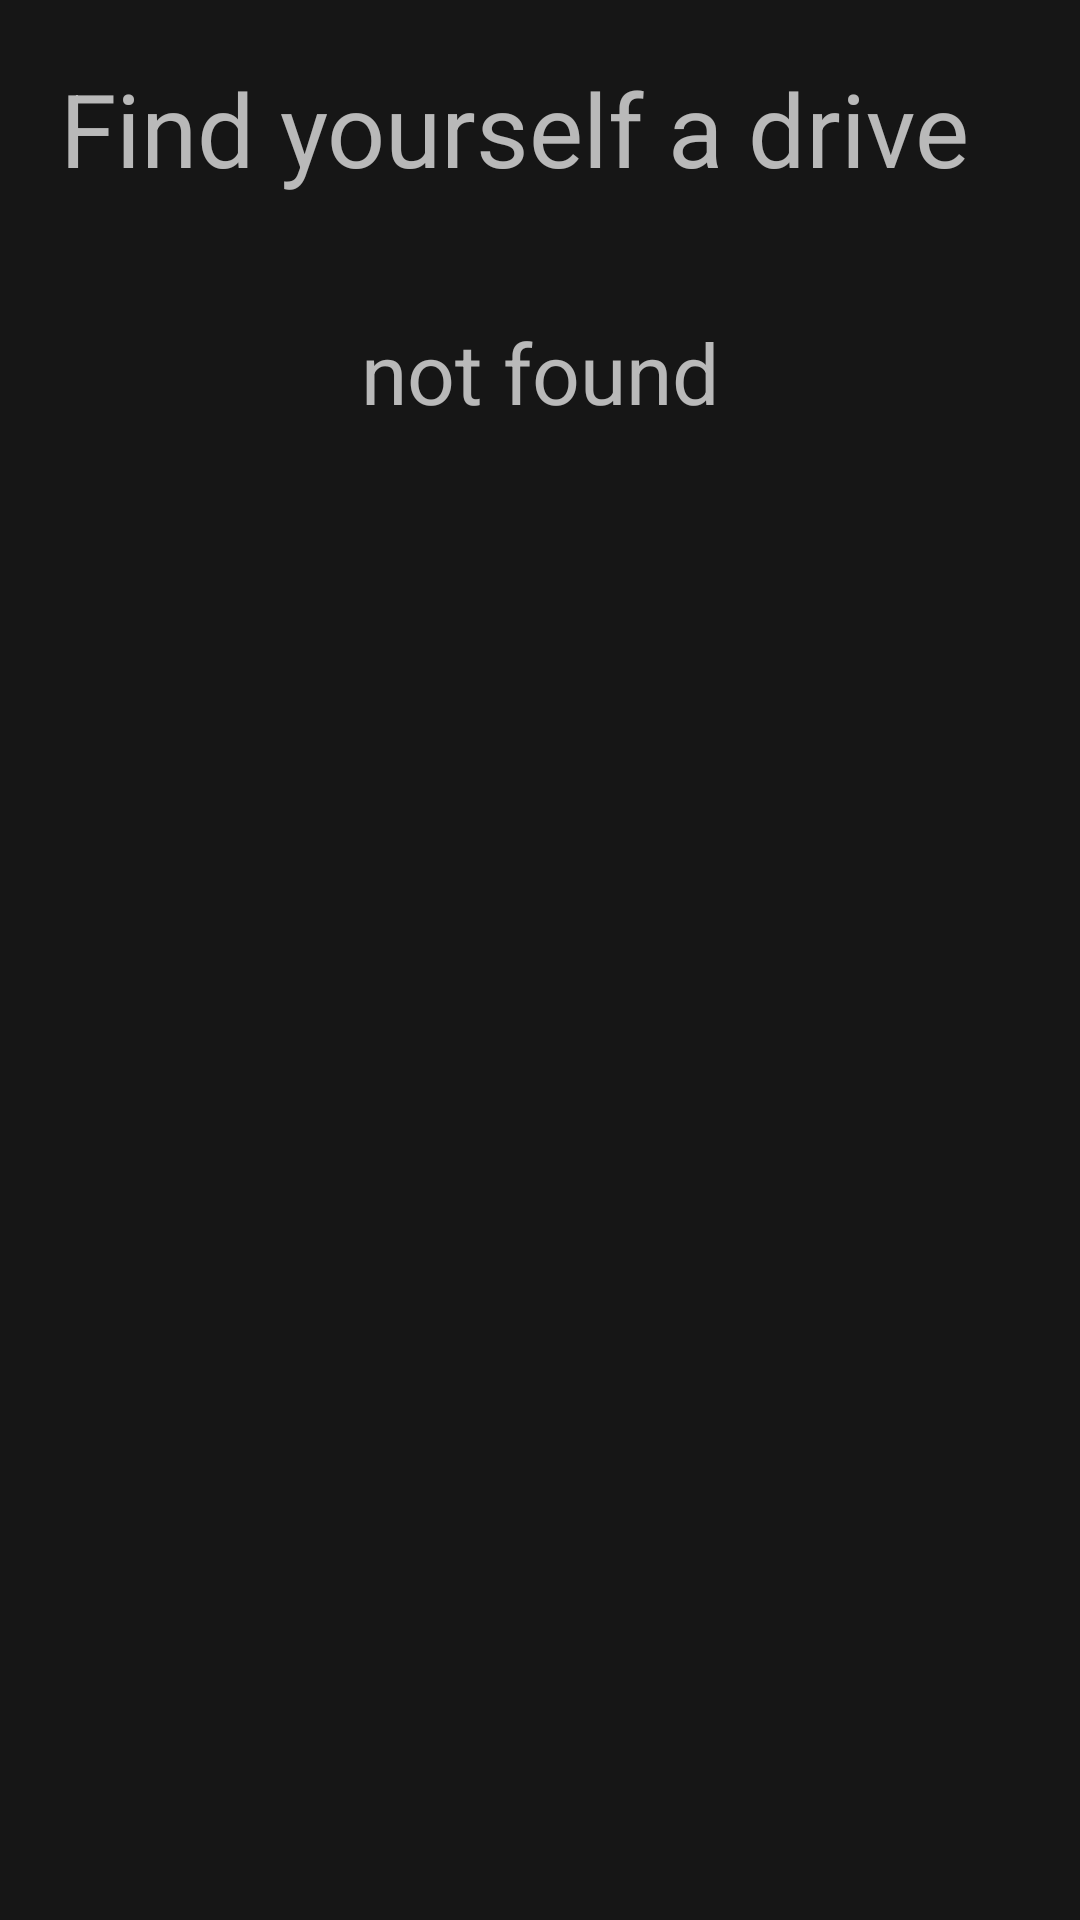

Write the Android layout XML for this screen, with the resource values it uses.
<!-- AndroidManifest.xml: application theme Theme.RideOn -->
<!-- res/layout/p_fragment_available_routes.xml -->
<?xml version="1.0" encoding="utf-8"?>
<androidx.appcompat.widget.LinearLayoutCompat
    xmlns:android="http://schemas.android.com/apk/res/android"
    xmlns:app="http://schemas.android.com/apk/res-auto"
    xmlns:tools="http://schemas.android.com/tools"
    android:layout_width="match_parent"
    android:layout_height="match_parent"
    android:orientation="vertical"
    android:background="@color/primary"
    android:theme="@style/ThemeOverlay.AppCompat.Dark"
    tools:context=".controller.passenger.fragments.AvailableRides">

    <TextView
        android:layout_width="wrap_content"
        android:layout_height="wrap_content"
        android:text="@string/find_yourself_a_drive"
        android:textSize="34sp"
        android:layout_margin="20dp"/>

    <TextView
        android:id="@+id/text_view_no_rides"
        android:layout_width="wrap_content"
        android:layout_height="wrap_content"
        android:text="@string/not_found"
        android:textSize="28sp"
        android:layout_gravity="center"
        android:layout_margin="20dp"/>

    <androidx.recyclerview.widget.RecyclerView
        android:id="@+id/recycler_available_routes_fragment_ar"
        android:layout_width="match_parent"
        android:layout_height="wrap_content"
        android:orientation="vertical"
        app:layoutManager="androidx.recyclerview.widget.LinearLayoutManager"
        tools:listitem="@layout/p_item_available_ride"/>

</androidx.appcompat.widget.LinearLayoutCompat>
<!-- res/layout/p_item_available_ride.xml (included above) -->
<?xml version="1.0" encoding="utf-8"?>
<androidx.constraintlayout.widget.ConstraintLayout xmlns:android="http://schemas.android.com/apk/res/android"
    android:layout_width="match_parent"
    android:layout_height="wrap_content"
    xmlns:app="http://schemas.android.com/apk/res-auto"
    android:layout_margin="20dp"
    android:padding="4dp">


    <ImageView
        android:id="@+id/iv_rt_item_ar_fragment_ar"
        app:layout_constraintTop_toTopOf="parent"
        app:layout_constraintBottom_toBottomOf="parent"
        app:layout_constraintStart_toStartOf="parent"
        app:layout_constraintEnd_toStartOf="@id/tv_pickup_item_ar_fragment_ar"
        android:layout_marginStart="10dp"
        android:layout_width="wrap_content"
        android:layout_height="match_parent"
        android:src="@drawable/motorcycle"
        android:contentDescription="@string/ride_type"/>

    <TextView
        android:id="@+id/tv_pickup_item_ar_fragment_ar"
        app:layout_constraintTop_toTopOf="parent"
        app:layout_constraintStart_toEndOf="@id/iv_rt_item_ar_fragment_ar"
        android:layout_marginStart="20dp"
        android:layout_width="wrap_content"
        android:layout_height="wrap_content"
        android:textSize="20sp"
        android:textStyle="bold"
        android:text="Giza"/>

    <ImageView
        android:id="@+id/view_arrow_item_ar_fragment_ar"
        app:layout_constraintStart_toEndOf="@id/tv_pickup_item_ar_fragment_ar"
        app:layout_constraintTop_toTopOf="@id/tv_pickup_item_ar_fragment_ar"
        app:layout_constraintBottom_toBottomOf="@id/tv_pickup_item_ar_fragment_ar"
        app:layout_constraintEnd_toStartOf="@id/tv_drop_off_item_ar_fragment_ar"
        android:layout_marginStart="5dp"
        android:layout_width="wrap_content"
        android:layout_height="wrap_content"
        android:contentDescription="@string/arrow"
        android:src="@drawable/arrow_forward"/>

    <TextView
        android:id="@+id/tv_drop_off_item_ar_fragment_ar"
        app:layout_constraintStart_toEndOf="@id/view_arrow_item_ar_fragment_ar"
        app:layout_constraintTop_toTopOf="@id/tv_pickup_item_ar_fragment_ar"
        app:layout_constraintBottom_toBottomOf="@id/tv_pickup_item_ar_fragment_ar"
        android:layout_marginStart="5dp"
        android:layout_width="wrap_content"
        android:layout_height="wrap_content"
        android:textSize="20sp"
        android:textStyle="bold"
        android:text="Gate 3"/>

    <TextView
        android:id="@+id/tv_date_item_ar_fragment_ar"
        app:layout_constraintStart_toStartOf="@id/tv_pickup_item_ar_fragment_ar"
        app:layout_constraintTop_toBottomOf="@id/tv_pickup_item_ar_fragment_ar"
        android:layout_width="wrap_content"
        android:layout_height="wrap_content"
        android:textSize="18sp"
        android:text="21 Jul - 2:35 PM"/>

    <TextView
        android:id="@+id/tv_price_item_ar_fragment_ar"
        app:layout_constraintStart_toStartOf="@id/tv_date_item_ar_fragment_ar"
        app:layout_constraintTop_toBottomOf="@id/tv_date_item_ar_fragment_ar"
        android:layout_width="wrap_content"
        android:layout_height="wrap_content"
        android:textSize="18sp"
        android:text="44.00 EGP"/>

    <Space
        android:id="@+id/view_space_item_ar_fragment_ar"
        android:layout_width="wrap_content"
        android:layout_height="0dp"
        app:layout_constraintTop_toTopOf="@id/tv_pickup_item_ar_fragment_ar"
        app:layout_constraintBottom_toBottomOf="@id/tv_price_item_ar_fragment_ar"
        app:layout_constraintStart_toEndOf="@id/tv_drop_off_item_ar_fragment_ar"
        app:layout_constraintEnd_toStartOf="@id/button_book_now_item_ar_fragment_ar"/>

    <Button
        android:id="@+id/button_book_now_item_ar_fragment_ar"
        app:layout_constraintStart_toEndOf="@id/view_space_item_ar_fragment_ar"
        app:layout_constraintEnd_toEndOf="parent"
        app:layout_constraintTop_toTopOf="@id/view_space_item_ar_fragment_ar"
        app:layout_constraintBottom_toBottomOf="@id/view_space_item_ar_fragment_ar"
        android:layout_width="wrap_content"
        android:layout_height="wrap_content"
        android:textSize="18sp"
        android:text="@string/book_now"/>


</androidx.constraintlayout.widget.ConstraintLayout>
<!-- resources referenced by this layout -->
<resources>
  <color name="primary">#161616</color>
  <!-- drawable arrow_forward (drawable) -->
  <vector xmlns:android="http://schemas.android.com/apk/res/android"
      android:width="24dp"
      android:height="24dp"
      android:viewportWidth="960"
      android:viewportHeight="960">
    <path
        android:fillColor="@color/white"
        android:pathData="M647,520L200,520q-17,0 -28.5,-11.5T160,480q0,-17 11.5,-28.5T200,440h447L451,244q-12,-12 -11.5,-28t12.5,-28q12,-11 28,-11.5t28,11.5l264,264q6,6 8.5,13t2.5,15q0,8 -2.5,15t-8.5,13L508,772q-11,11 -27.5,11T452,772q-12,-12 -12,-28.5t12,-28.5l195,-195Z"/>
  </vector>
  <!-- drawable motorcycle (drawable) -->
  <vector xmlns:android="http://schemas.android.com/apk/res/android"
      android:width="24dp"
      android:height="24dp"
      android:viewportWidth="960"
      android:viewportHeight="960">
    <path
        android:fillColor="@color/white"
        android:pathData="M200,760q-83,0 -141.5,-58.5T0,560q0,-83 58.5,-141.5T200,360h464l-80,-80L480,280q-17,0 -28.5,-11.5T440,240q0,-17 11.5,-28.5T480,200h103q16,0 30.5,6t25.5,17l139,139q78,6 130,63t52,135q0,83 -58.5,141.5T760,760q-83,0 -141.5,-58.5T560,560q0,-18 2.5,-35.5T572,490l-98,98q-6,6 -13.5,9t-15.5,3h-49q-14,70 -69,115t-127,45ZM760,680q50,0 85,-35t35,-85q0,-50 -35,-85t-85,-35q-50,0 -85,35t-35,85q0,50 35,85t85,35ZM200,680q38,0 68.5,-22t43.5,-58h-72q-17,0 -28.5,-11.5T200,560q0,-17 11.5,-28.5T240,520h72q-13,-36 -43.5,-58T200,440q-50,0 -85,35t-35,85q0,50 35,85t85,35Z"/>
  </vector>
  <string name="arrow">arrow</string>
  <string name="book_now">Book Now</string>
  <string name="find_yourself_a_drive">Find yourself a drive</string>
  <string name="not_found">not found</string>
  <string name="ride_type">ride type</string>
  <style name="Theme.RideOn" parent="Theme.MaterialComponents.DayNight.NoActionBar">
          
          <item name="colorPrimary">@color/secondary</item>
          <item name="colorPrimaryVariant">@color/purple_700</item>
          <item name="backgroundColor">@color/primary</item>
          <item name="backgroundTint">@color/primary</item>
          <item name="colorOnPrimary">@color/black</item>
          
          <item name="colorSecondary">@color/teal_200</item>
          <item name="colorSecondaryVariant">@color/teal_200</item>
          <item name="colorOnSecondary">@color/black</item>
          
          <item name="android:statusBarColor">?attr/colorPrimaryVariant</item>
          
      </style>
  <color name="white">#FFFFFFFF</color>
  <color name="secondary">#F0C717</color>
  <color name="purple_700">#FF3700B3</color>
  <color name="black">#FF000000</color>
  <color name="teal_200">#FF03DAC5</color>
</resources>
